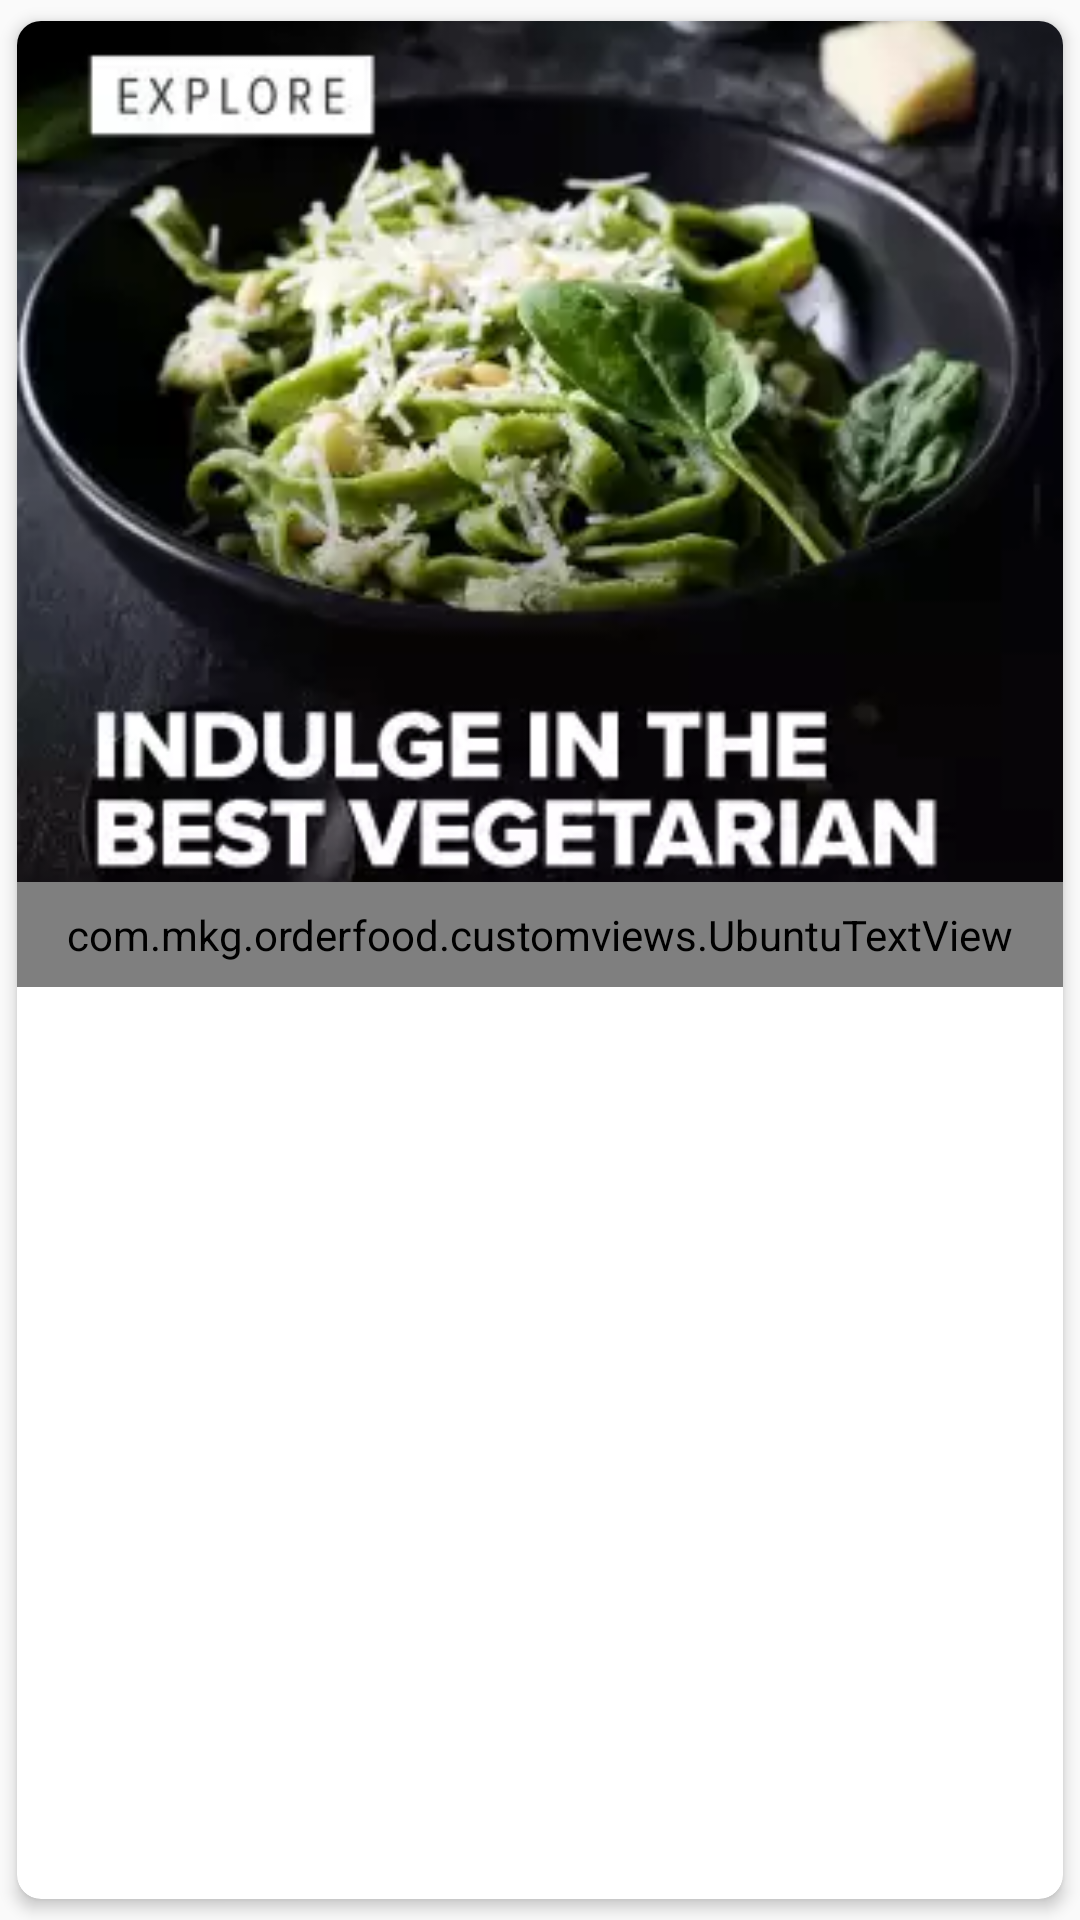

This screen was rendered from an Android layout file. Write that file and the resources it references.
<!-- AndroidManifest.xml: application theme AppTheme -->
<!-- res/layout/collection_layout.xml -->
<?xml version="1.0" encoding="utf-8"?>

<androidx.cardview.widget.CardView
    xmlns:android="http://schemas.android.com/apk/res/android"
    android:layout_width="200dp"
    xmlns:app="http://schemas.android.com/apk/res-auto"
    app:cardCornerRadius="8dp"
    app:cardElevation="3dp"
    app:cardUseCompatPadding="true"
    android:layout_height="200dp">

    <androidx.coordinatorlayout.widget.CoordinatorLayout
        android:layout_width="match_parent"
        android:layout_height="wrap_content">

        <ImageView
            android:layout_width="match_parent"
            android:scaleType="centerCrop"
            android:src="@drawable/offer_004"
            android:id="@+id/ivCollection"
            android:layout_height="match_parent"/>


        <com.mkg.orderfood.customviews.UbuntuTextView
            android:id="@+id/utvTitle"
            android:layout_width="match_parent"
            android:layout_height="wrap_content"
            android:layout_gravity="center|bottom"
            android:gravity="center"
            android:padding="@dimen/padding_half"
            android:textColor="@color/colorAccent"
            android:textStyle="bold"
            android:maxLines="4"
            android:ellipsize="end"
            android:background="@drawable/round_title_bg" />


    </androidx.coordinatorlayout.widget.CoordinatorLayout>


</androidx.cardview.widget.CardView>
<!-- resources referenced by this layout -->
<resources>
  <color name="colorAccent">#212121</color>
  <dimen name="padding_half">8dp</dimen>
  <!-- drawable offer_004: png bitmap (drawable, 144896 bytes) -->
  <!-- drawable round_title_bg (drawable) -->
  <?xml version="1.0" encoding="utf-8"?>
  <shape xmlns:android="http://schemas.android.com/apk/res/android">
  
      <solid
          android:color="@color/colorBackgroundPrimaryLight"/>
  
      <corners
          android:radius="8dp"/>
  
  </shape>
  <style name="AppTheme" parent="Theme.AppCompat.Light.NoActionBar">
          
          <item name="colorPrimary">@color/colorPrimary</item>
          <item name="colorPrimaryDark">@color/colorPrimaryDark</item>
          <item name="colorAccent">@color/colorAccent</item>
          <item name="android:windowActivityTransitions">true</item>
      </style>
  <color name="colorBackgroundPrimaryLight">#99ffffff</color>
  <color name="colorPrimary">#ffffff</color>
  <color name="colorPrimaryDark">#ffffff</color>
</resources>
